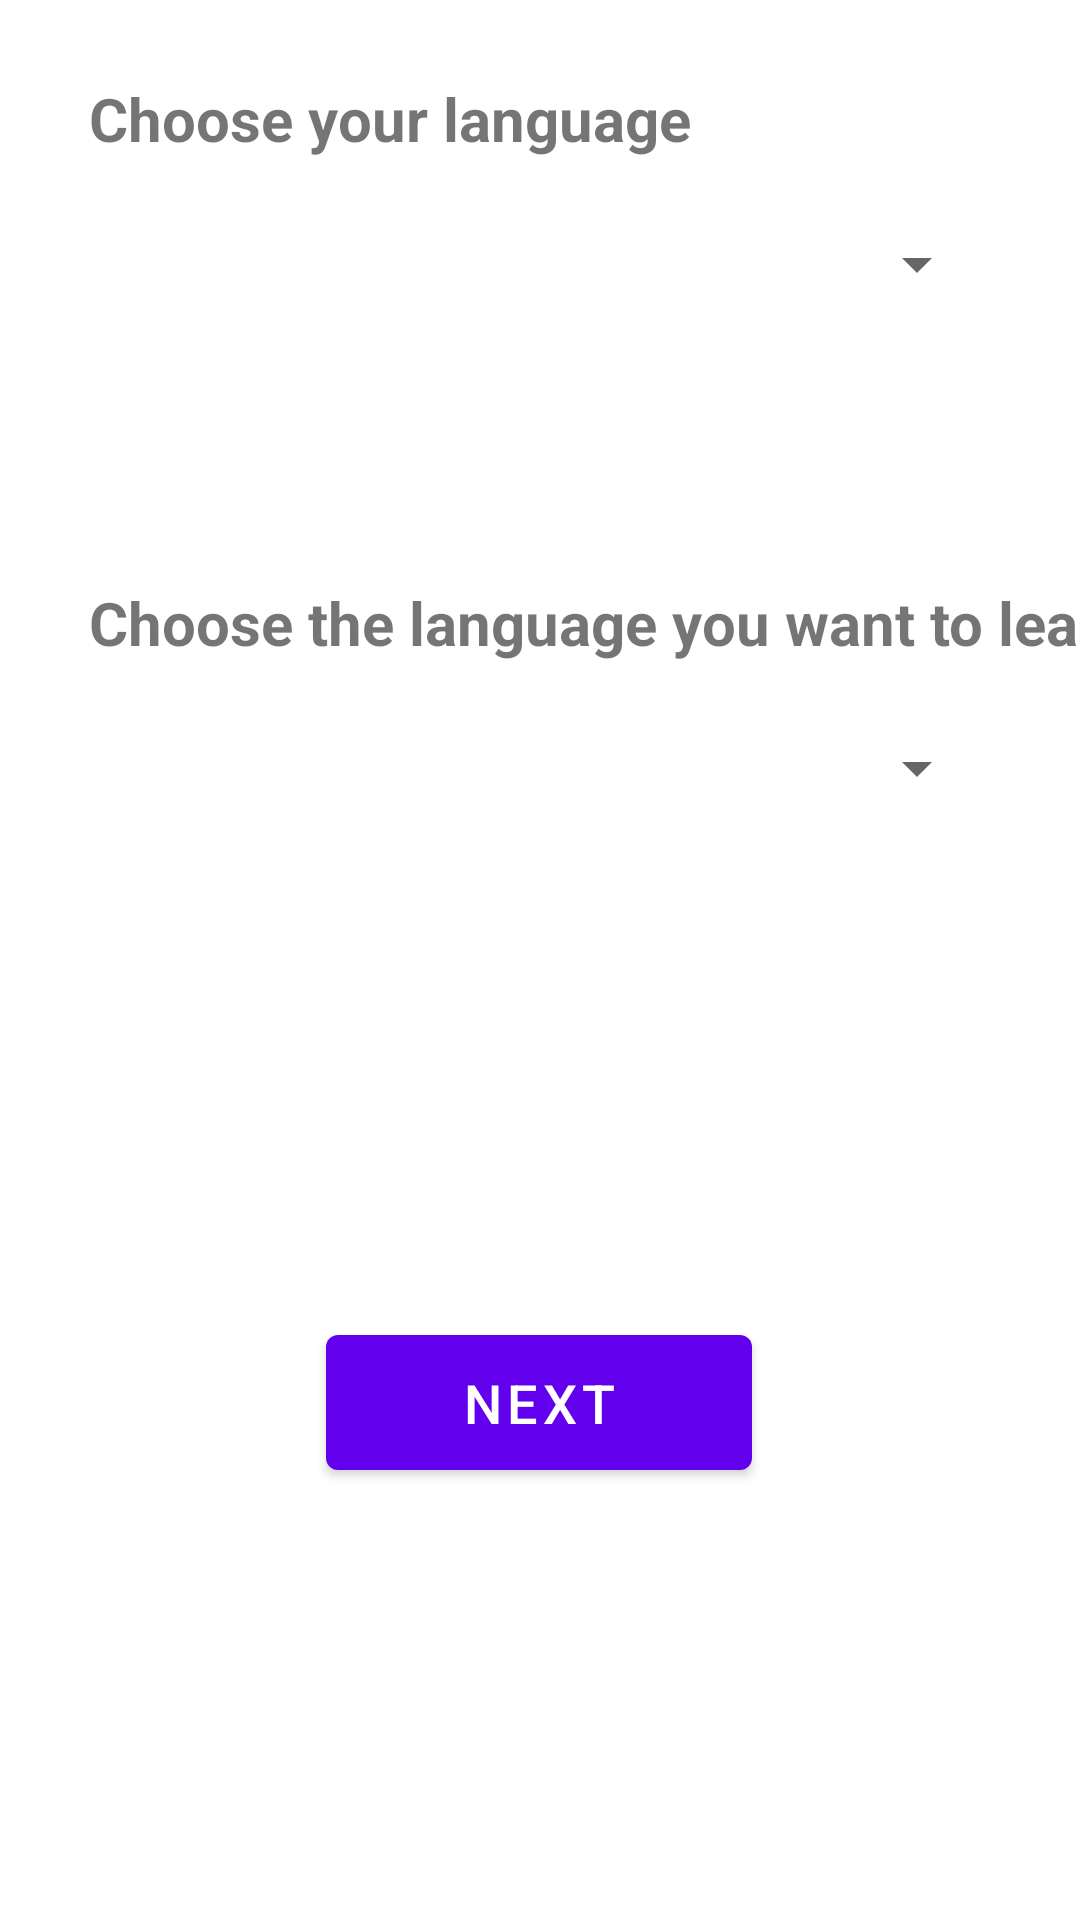

The Android layout XML behind this screen, and the referenced resources:
<!-- AndroidManifest.xml: application theme Theme.PolyglotApp -->
<!-- res/layout/fragment_choose_language.xml -->
<?xml version="1.0" encoding="utf-8"?>
<androidx.constraintlayout.widget.ConstraintLayout xmlns:android="http://schemas.android.com/apk/res/android"
    xmlns:app="http://schemas.android.com/apk/res-auto"
    xmlns:tools="http://schemas.android.com/tools"
    android:layout_width="match_parent"
    android:layout_height="match_parent"
    tools:context=".ChooseLanguageFragment">

    <Button
        android:id="@+id/button_first"
        android:layout_width="142dp"
        android:layout_height="57dp"
        android:layout_marginBottom="144dp"
        android:text="@string/next"
        android:textSize="18sp"
        app:layout_constraintBottom_toBottomOf="parent"
        app:layout_constraintEnd_toEndOf="parent"
        app:layout_constraintHorizontal_bias="0.498"
        app:layout_constraintStart_toStartOf="parent" />

    <Spinner
        android:id="@+id/sourceLangSpinner"
        android:layout_width="300dp"
        android:layout_height="70dp"
        android:layout_marginBottom="316dp"
        app:layout_constraintBottom_toTopOf="@+id/button_first"
        app:layout_constraintEnd_toEndOf="parent"
        app:layout_constraintHorizontal_bias="0.495"
        app:layout_constraintStart_toStartOf="parent" />

    <Spinner
        android:id="@+id/targetLangSpinner"
        android:layout_width="300dp"
        android:layout_height="70dp"
        android:layout_marginBottom="148dp"
        app:layout_constraintBottom_toTopOf="@+id/button_first"
        app:layout_constraintEnd_toEndOf="parent"
        app:layout_constraintHorizontal_bias="0.495"
        app:layout_constraintStart_toStartOf="parent" />

    <TextView
        android:id="@+id/sourceLangText"
        android:layout_width="wrap_content"
        android:layout_height="wrap_content"
        android:text="@string/source_language"
        android:textSize="20sp"
        android:textStyle="bold"
        app:layout_constraintBottom_toTopOf="@+id/sourceLangSpinner"
        app:layout_constraintStart_toStartOf="@+id/sourceLangSpinner" />

    <TextView
        android:id="@+id/targetLangText"
        android:layout_width="wrap_content"
        android:layout_height="wrap_content"
        android:text="@string/target_language"
        android:textSize="20sp"
        android:textStyle="bold"
        app:layout_constraintBottom_toTopOf="@+id/targetLangSpinner"
        app:layout_constraintStart_toStartOf="@+id/targetLangSpinner" />

</androidx.constraintlayout.widget.ConstraintLayout>
<!-- resources referenced by this layout -->
<resources>
  <string name="next">Next</string>
  <string name="source_language">Choose your language</string>
  <string name="target_language">Choose the language you want to learn</string>
  <style name="Theme.PolyglotApp" parent="Theme.MaterialComponents.DayNight.DarkActionBar">
          
          <item name="colorPrimary">@color/purple_500</item>
          <item name="colorPrimaryVariant">@color/purple_700</item>
          <item name="colorOnPrimary">@color/white</item>
          
          <item name="colorSecondary">@color/teal_200</item>
          <item name="colorSecondaryVariant">@color/teal_700</item>
          <item name="colorOnSecondary">@color/black</item>
          
          <item name="android:statusBarColor">?attr/colorPrimaryVariant</item>
          
      </style>
  <!-- not gathered from this repository: default colours our renderer supplied (Android Studio template values) -->
  <color name="purple_500">#FF6200EE</color>
  <color name="purple_700">#FF3700B3</color>
  <color name="teal_200">#FF03DAC5</color>
  <color name="teal_700">#FF018786</color>
  <color name="black">#FF000000</color>
  <color name="white">#FFFFFFFF</color>
</resources>
